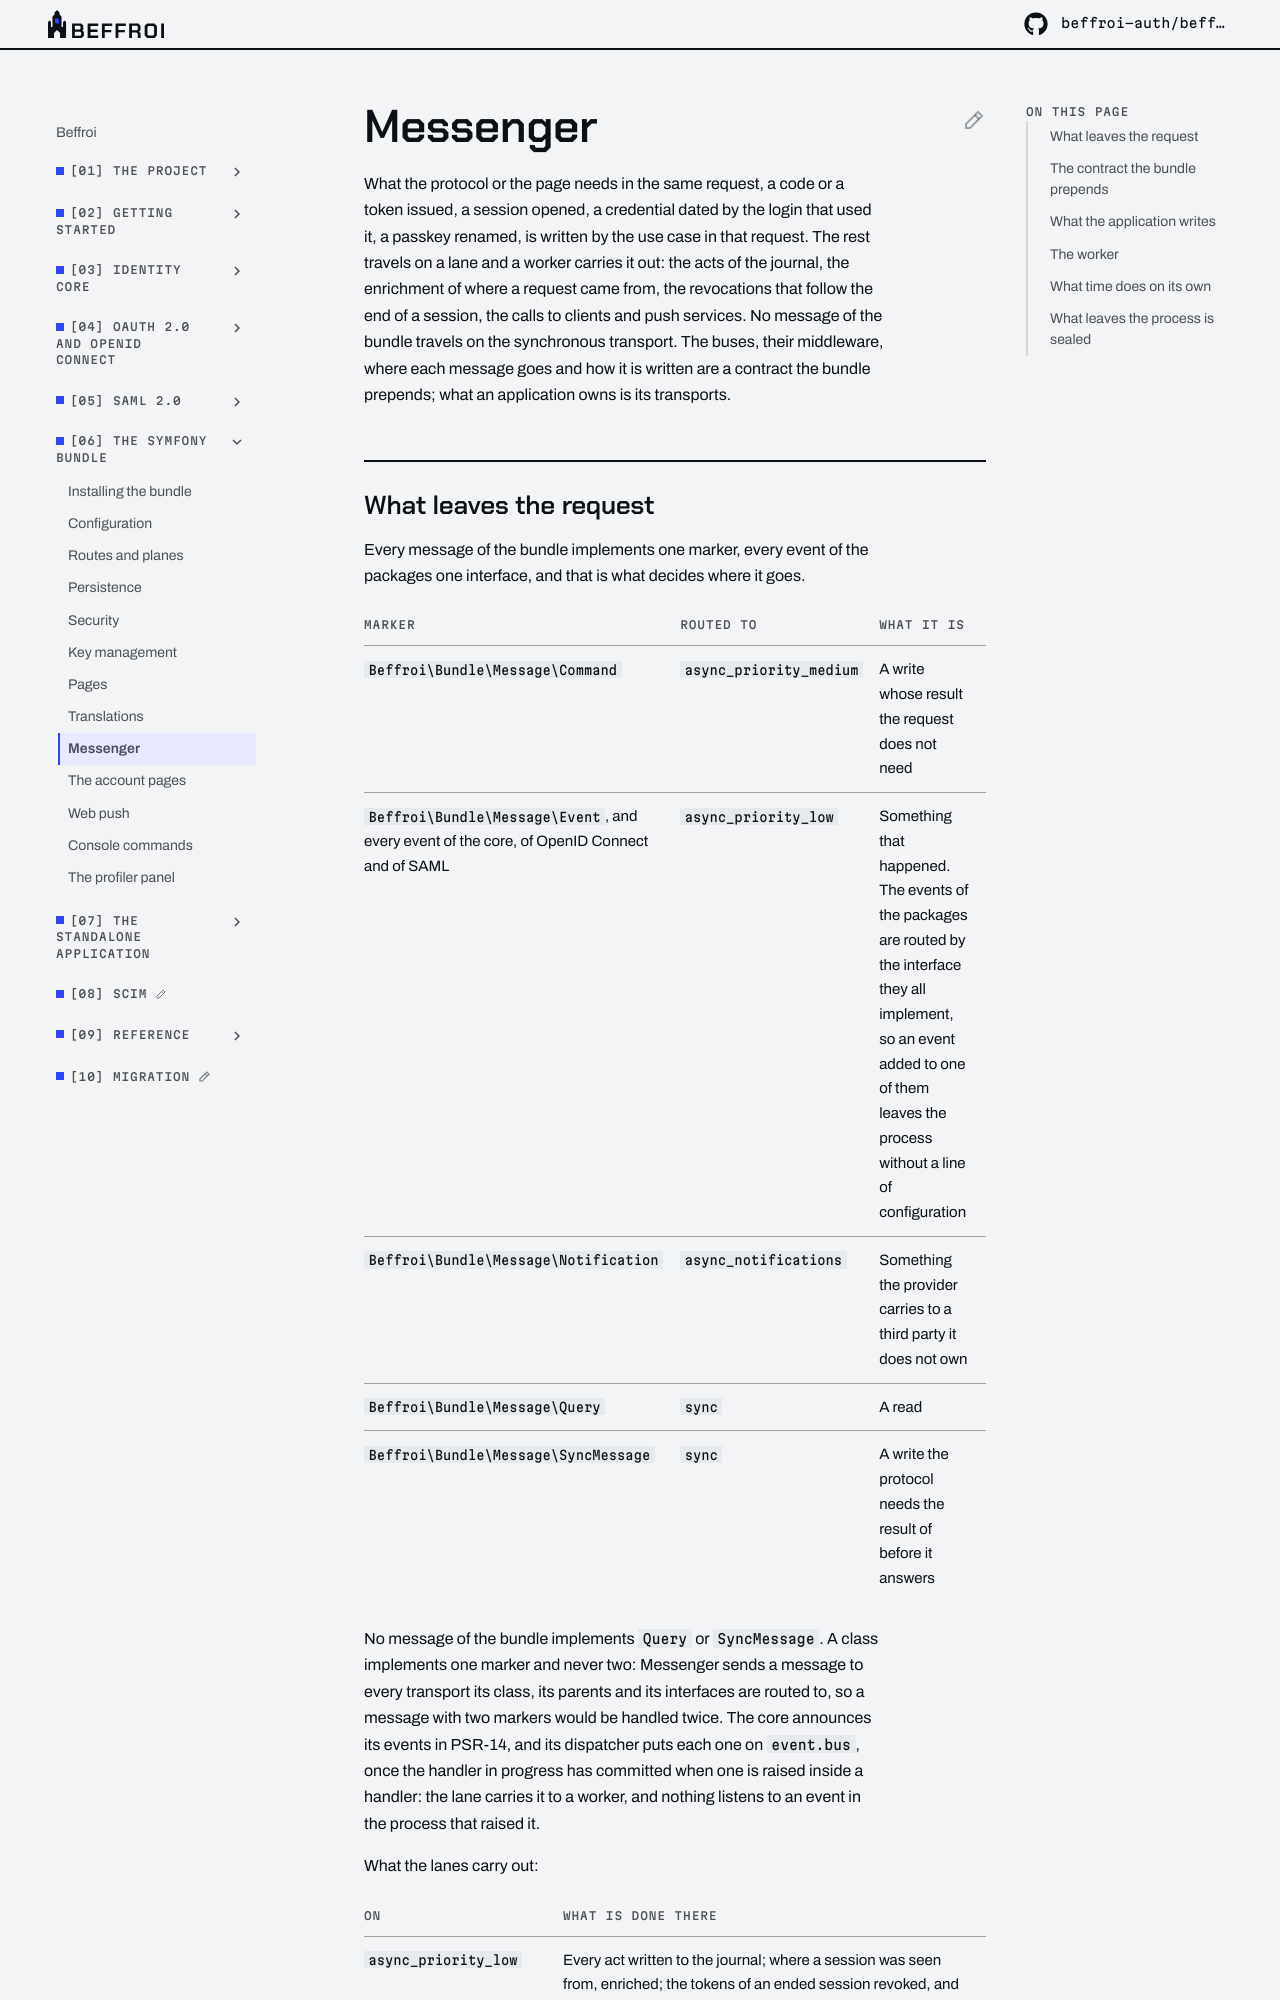

repository: beffroi-auth/docs · page: 0.1/symfony-bundle/messenger/index.html · generator: mkdocs

---
title: Messenger
description: Which writes leave the request, the buses and lanes the bundle prepends, the worker, the timed steps, and the seal on every message.
---

# Messenger

What the protocol or the page needs in the same request, a code or a token issued, a session opened, a
credential dated by the login that used it, a passkey renamed, is written by the use case in that request. The
rest travels on a lane and a worker carries it out: the acts of the journal, the enrichment of where a request
came from, the revocations that follow the end of a session, the calls to clients and push services. No
message of the bundle travels on the synchronous transport. The buses, their middleware, where each message
goes and how it is written are a contract the bundle prepends; what an application owns is its transports.
